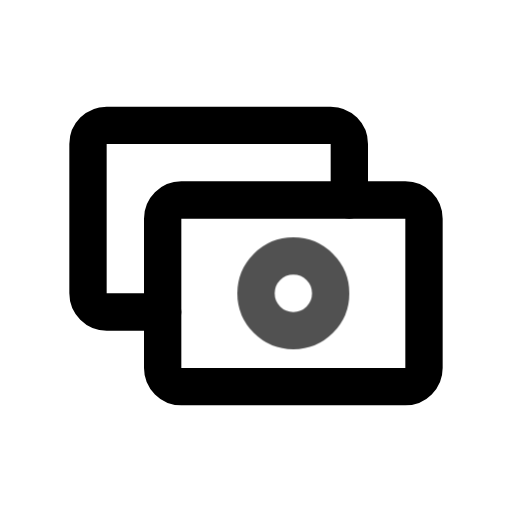
t = 0.00 s
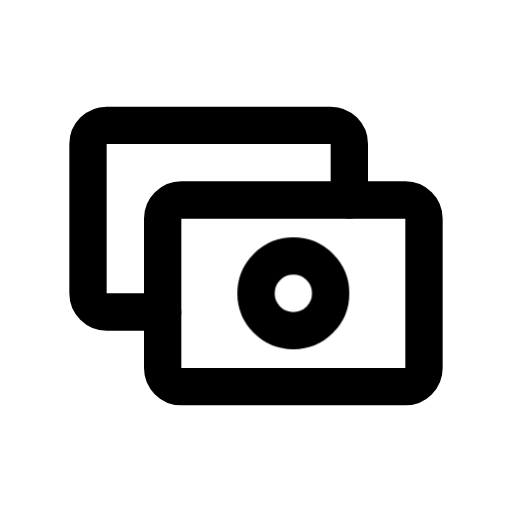
t = 0.80 s
t = 1.09 s: frame unchanged from t = 0.80 s, image omitted
t = 1.74 s: frame unchanged from t = 0.80 s, image omitted
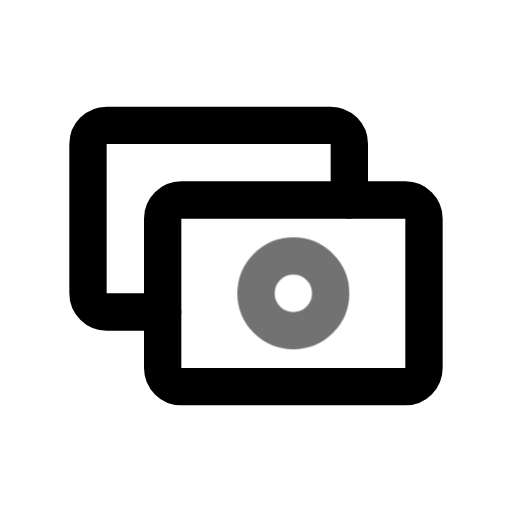
t = 2.26 s
t = 3.05 s: frame unchanged from t = 0.80 s, image omitted

The animated SVG that drew these frames (rendered in a browser with its animation timeline set to each time). Animation: 1 CSS @keyframes rule; one cycle of 3.45 s, repeats indefinitely.

<svg xmlns="http://www.w3.org/2000/svg" width="24" height="24" fill="none" stroke="currentColor" stroke-linecap="round" stroke-linejoin="round" stroke-width="2" viewBox="0 0 24 24">
    <!-- Generated by scripts/icon-expansion/generate.mjs -->
    <!-- Adapted from Tabler Icons 3.34.1.
MIT License

Copyright (c) 2020-2024 Paweł Kuna

Permission is hereby granted, free of charge, to any person obtaining a copy
of this software and associated documentation files (the "Software"), to deal
in the Software without restriction, including without limitation the rights
to use, copy, modify, merge, publish, distribute, sublicense, and/or sell
copies of the Software, and to permit persons to whom the Software is
furnished to do so, subject to the following conditions:

The above copyright notice and this permission notice shall be included in all
copies or substantial portions of the Software.

THE SOFTWARE IS PROVIDED "AS IS", WITHOUT WARRANTY OF ANY KIND, EXPRESS OR
IMPLIED, INCLUDING BUT NOT LIMITED TO THE WARRANTIES OF MERCHANTABILITY,
FITNESS FOR A PARTICULAR PURPOSE AND NONINFRINGEMENT. IN NO EVENT SHALL THE
AUTHORS OR COPYRIGHT HOLDERS BE LIABLE FOR ANY CLAIM, DAMAGES OR OTHER
LIABILITY, WHETHER IN AN ACTION OF CONTRACT, TORT OR OTHERWISE, ARISING FROM,
OUT OF OR IN CONNECTION WITH THE SOFTWARE OR THE USE OR OTHER DEALINGS IN THE
SOFTWARE. -->
    <style>
        @media (prefers-reduced-motion: no-preference) {
            @keyframes ira-exp-pulse { 0%, 100% { opacity: 1; } 22% { opacity: .45; } 40% { opacity: 1; } }
            [data-ira-motion="cash"] { transform-box: fill-box; transform-origin: center; animation: ira-exp-pulse 2.65s ease-in-out -0.8s infinite; }
        }
    </style>
    <g transform="translate(1.5 1.5) scale(.875)"><path d="M7 15h-3a1 1 0 0 1 -1 -1v-8a1 1 0 0 1 1 -1h12a1 1 0 0 1 1 1v3"/><path d="M7 9m0 1a1 1 0 0 1 1 -1h12a1 1 0 0 1 1 1v8a1 1 0 0 1 -1 1h-12a1 1 0 0 1 -1 -1z"/></g>
    <g data-ira-motion="cash"><g transform="translate(1.5 1.5) scale(.875)"><path d="M12 14a2 2 0 1 0 4 0a2 2 0 0 0 -4 0"/></g></g>
</svg>
